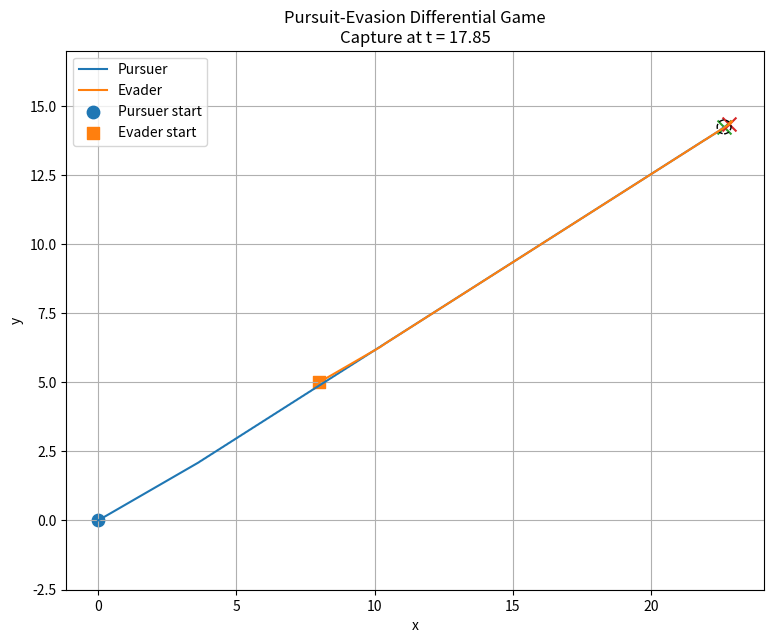
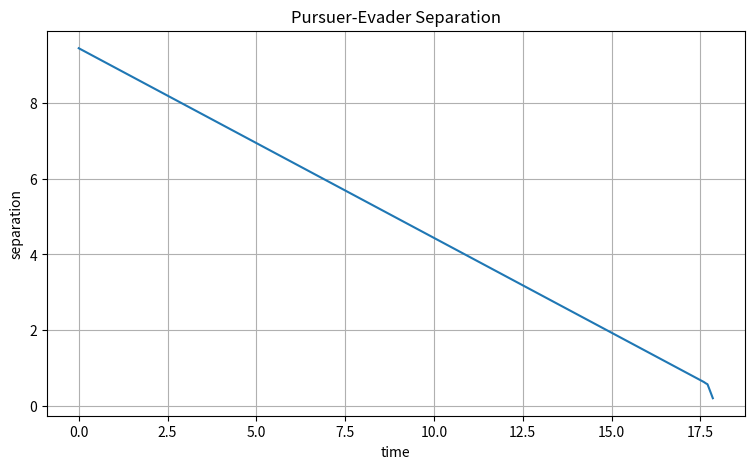

These figures' Python source, in order:
#!/usr/bin/env python3
"""
pursuit_evasion_game.py

Approximate differential game of pursuit and evasion.

State dynamics:
    xdot_P = v_P [cos(theta_P), sin(theta_P)]
    xdot_E = v_E [cos(theta_E), sin(theta_E)]

The pursuer chooses a heading to minimize separation.
The evader chooses a heading to maximize separation.

At each step we solve a small local minimax game over a finite set
of candidate headings. This is not a full Hamilton-Jacobi-Isaacs PDE
solver, but it gives a useful computational introduction to
pursuit-evasion differential games.

Requirements:
    pip install numpy matplotlib

Run:
    python3 pursuit_evasion_game.py

Optional:
    python3 pursuit_evasion_game.py --save pursuit.png
"""

import argparse
import math
import numpy as np
import matplotlib.pyplot as plt


def unit_from_angle(theta):
    return np.array([math.cos(theta), math.sin(theta)], dtype=float)


def distance(a, b):
    return float(np.linalg.norm(a - b))


def minimax_headings(
    pursuer_pos,
    evader_pos,
    pursuer_speed,
    evader_speed,
    dt,
    lookahead_steps=8,
    n_headings=72,
):
    """
    Approximate a zero-sum local differential game.

    payoff = predicted future separation

    Pursuer minimizes the worst-case payoff.
    Evader maximizes the payoff.
    """
    angles = np.linspace(0.0, 2.0 * math.pi, n_headings, endpoint=False)
    horizon = dt * lookahead_steps

    payoff = np.empty((n_headings, n_headings), dtype=float)

    for i, theta_p in enumerate(angles):
        p_future = pursuer_pos + pursuer_speed * horizon * unit_from_angle(theta_p)

        for j, theta_e in enumerate(angles):
            e_future = evader_pos + evader_speed * horizon * unit_from_angle(theta_e)
            payoff[i, j] = distance(p_future, e_future)

    # For each pursuer action, assume the evader makes the best response.
    worst_case = payoff.max(axis=1)

    # Pursuer selects action with smallest worst-case separation.
    i_star = int(np.argmin(worst_case))

    # Evader selects best response to the chosen pursuer action.
    j_star = int(np.argmax(payoff[i_star]))

    return angles[i_star], angles[j_star], payoff[i_star, j_star]


def simulate(
    pursuer_start=(0.0, 0.0),
    evader_start=(8.0, 5.0),
    pursuer_speed=1.5,
    evader_speed=1.0,
    dt=0.05,
    max_time=30.0,
    capture_radius=0.25,
    lookahead_steps=8,
    n_headings=72,
):
    pursuer = np.array(pursuer_start, dtype=float)
    evader = np.array(evader_start, dtype=float)

    pursuer_track = [pursuer.copy()]
    evader_track = [evader.copy()]
    distances = [distance(pursuer, evader)]
    times = [0.0]

    t = 0.0
    captured = False

    while t < max_time:
        if distance(pursuer, evader) <= capture_radius:
            captured = True
            break

        theta_p, theta_e, _ = minimax_headings(
            pursuer,
            evader,
            pursuer_speed,
            evader_speed,
            dt,
            lookahead_steps=lookahead_steps,
            n_headings=n_headings,
        )

        pursuer += pursuer_speed * dt * unit_from_angle(theta_p)
        evader += evader_speed * dt * unit_from_angle(theta_e)

        t += dt

        pursuer_track.append(pursuer.copy())
        evader_track.append(evader.copy())
        distances.append(distance(pursuer, evader))
        times.append(t)

    return {
        "captured": captured,
        "time": t,
        "pursuer_track": np.array(pursuer_track),
        "evader_track": np.array(evader_track),
        "distances": np.array(distances),
        "times": np.array(times),
    }


def plot_result(result, capture_radius, save=None):
    p = result["pursuer_track"]
    e = result["evader_track"]

    fig, ax = plt.subplots(figsize=(9, 7))
    ax.plot(p[:, 0], p[:, 1], label="Pursuer")
    ax.plot(e[:, 0], e[:, 1], label="Evader")

    ax.scatter(p[0, 0], p[0, 1], marker="o", s=80, label="Pursuer start")
    ax.scatter(e[0, 0], e[0, 1], marker="s", s=80, label="Evader start")
    ax.scatter(p[-1, 0], p[-1, 1], marker="x", s=100)
    ax.scatter(e[-1, 0], e[-1, 1], marker="x", s=100)

    circle = plt.Circle(p[-1], capture_radius, fill=False, linestyle="--")
    ax.add_patch(circle)

    status = (
        f"Capture at t = {result['time']:.2f}"
        if result["captured"]
        else f"No capture by t = {result['time']:.2f}"
    )

    ax.set_xlabel("x")
    ax.set_ylabel("y")
    ax.set_title("Pursuit-Evasion Differential Game\n" + status)
    ax.axis("equal")
    ax.grid(True)
    ax.legend()

    if save:
        fig.savefig(save, dpi=150, bbox_inches="tight")
        print(f"Saved trajectory plot to {save}")
    else:
        plt.show()


def plot_distance(result):
    fig, ax = plt.subplots(figsize=(9, 5))
    ax.plot(result["times"], result["distances"])
    ax.set_xlabel("time")
    ax.set_ylabel("separation")
    ax.set_title("Pursuer-Evader Separation")
    ax.grid(True)
    plt.show()


def main():
    parser = argparse.ArgumentParser(
        description="Approximate minimax pursuit-evasion differential game."
    )
    parser.add_argument("--pursuer-speed", type=float, default=1.5)
    parser.add_argument("--evader-speed", type=float, default=1.0)
    parser.add_argument("--capture-radius", type=float, default=0.25)
    parser.add_argument("--max-time", type=float, default=30.0)
    parser.add_argument("--dt", type=float, default=0.05)
    parser.add_argument("--headings", type=int, default=72)
    parser.add_argument("--lookahead", type=int, default=8)
    parser.add_argument("--save", type=str, default=None)
    args = parser.parse_args()

    if args.pursuer_speed <= 0 or args.evader_speed <= 0:
        raise SystemExit("Speeds must be positive.")

    result = simulate(
        pursuer_speed=args.pursuer_speed,
        evader_speed=args.evader_speed,
        dt=args.dt,
        max_time=args.max_time,
        capture_radius=args.capture_radius,
        lookahead_steps=args.lookahead,
        n_headings=args.headings,
    )

    print(f"Captured: {result['captured']}")
    print(f"Final time: {result['time']:.3f}")
    print(f"Final separation: {result['distances'][-1]:.3f}")

    plot_result(result, args.capture_radius, save=args.save)

    if args.save is None:
        plot_distance(result)


if __name__ == "__main__":
    main()
